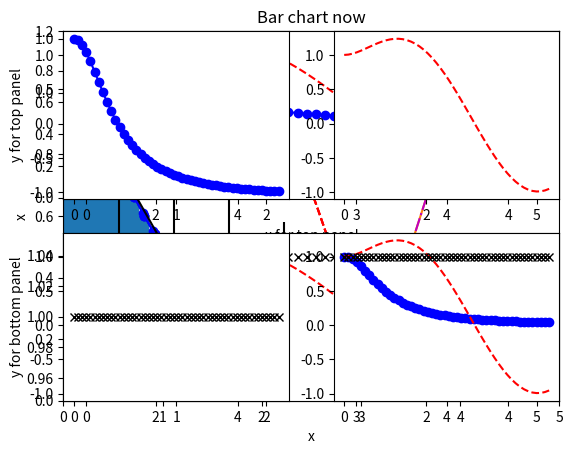

Reproduce this figure in Python.
# Import module
import matplotlib.pyplot as plt
import numpy as np

# without x, assumed x = 0, 1, 2, 3, ...
y = [2, 3, 5]
plt.plot(y)
plt.show()

# Can plot y vs x
x = [1, 3, 4]
y = [-1, 0, 1]
plt.plot(x, y)
plt.show()

# Set point style and line style
# Point style
#   . = small dot
#   o = big dot
#   x = cross
#   ^ = triangle
# Line style
#   -  = line
#   -- = dashed line
#   -. = dashed-dotted line
# Color
#   k = black
#   b = blue
#   g = green
#   r = red
#   c = cyan
#   y = yellow
#   m = magenta
#   w = white
x = [1, 3, 4]
y = [-1, 0, 1]
plt.plot(x, y, '-.xm')
plt.show()

# can plot many pairs of data on the same plot
x = np.linspace(0, 5, 51)
y1 = 1. / (x**2 + 1)
y2 = np.sin(x) + np.exp(-x)
y3 = np.ones(len(x))
plt.plot(x, y1, 'ob')
plt.plot(x, y2, '--r')
plt.plot(x, y3, 'xk')
plt.show()

# Set axis range, labels, title
x = np.linspace(0, 5, 50)
y1 = 1. / (x**2 + 1)
y2 = np.sin(x) + np.exp(-x)
y3 = np.ones(len(x))
plt.plot(x, y1, '-ob')
plt.plot(x, y2, '--r')
plt.plot(x, y3, 'xk')
plt.xlim([2, 3])
plt.ylim([0, 1.2])
plt.xlabel("x-axis label")
plt.ylabel("y-axis label")
plt.title("This is title")
plt.show()

# Set legends
x = np.linspace(0, 5, 50)
y1 = 1. / (x**2 + 1)
y2 = np.sin(x) + np.exp(-x)
y3 = np.ones(len(x))
plt.plot(x, y1, '-ob', label="1/(x^2+1)")
plt.plot(x, y2, '--r', label="sin(x)+e^(-x)")
plt.plot(x, y3, 'xk', label="y3")
plt.xlim([0, 5])
plt.xlabel("x-axis label")
plt.ylabel("y-axis label")
plt.title("This is title")
plt.legend(loc="lower left")
plt.show()

# Adding text and annotation
x = np.linspace(0, 5, 50)
y = 1. / (x**2 + 1)
plt.plot(x, y, '-ob')
plt.text(4.0, 0.8, "TEXT HERE")
plt.show()

# Bar plot
x = np.linspace(0, 5, 50)
y = 1. / (x**2 + 1)
plt.bar(x, y, width=(x[1]-x[0]))
plt.xlabel("x")
plt.ylabel("x")
plt.title("Bar chart now")
plt.show()

# Error bar plot
x = np.linspace(0, 5, 10)
y = 1. / (x**2 + 1)
x_error = 0.2*np.ones(10)
y_error = np.sqrt(y)
plt.errorbar(x, y, xerr=x_error, yerr=y_error, fmt='-ok')
plt.show()

# Multiple panels
# subplot commands takes (nrow, ncol, index)
x = np.linspace(0, 5, 50)
y1 = 1. / (x**2 + 1)
y2 = np.sin(x) + np.exp(-x)
y3 = np.ones(len(x))
plt.subplot(2, 1, 1)
plt.plot(x, y1, '-ob')
plt.plot(x, y2, '--r')
plt.xlabel("x for top panel")
plt.ylabel("y for top panel")
plt.subplot(2, 1, 2)
plt.plot(x, y2, '--r')
plt.plot(x, y3, 'xk')
plt.ylabel("y for bottom panel")
plt.show()

# Multiple panels
x = np.linspace(0, 5, 50)
y1 = 1. / (x**2 + 1)
y2 = np.sin(x) + np.exp(-x)
y3 = np.ones(len(x))
plt.subplot(2, 2, 1)
plt.plot(x, y1, '-ob')
plt.subplot(2, 2, 2)
plt.plot(x, y2, '--r')
plt.subplot(2, 2, 3)
plt.plot(x, y3, 'xk')
plt.subplot(2, 2, 4)
plt.plot(x, y1, '-ob')
plt.plot(x, y2, '--r')
plt.plot(x, y3, 'xk')
plt.show()